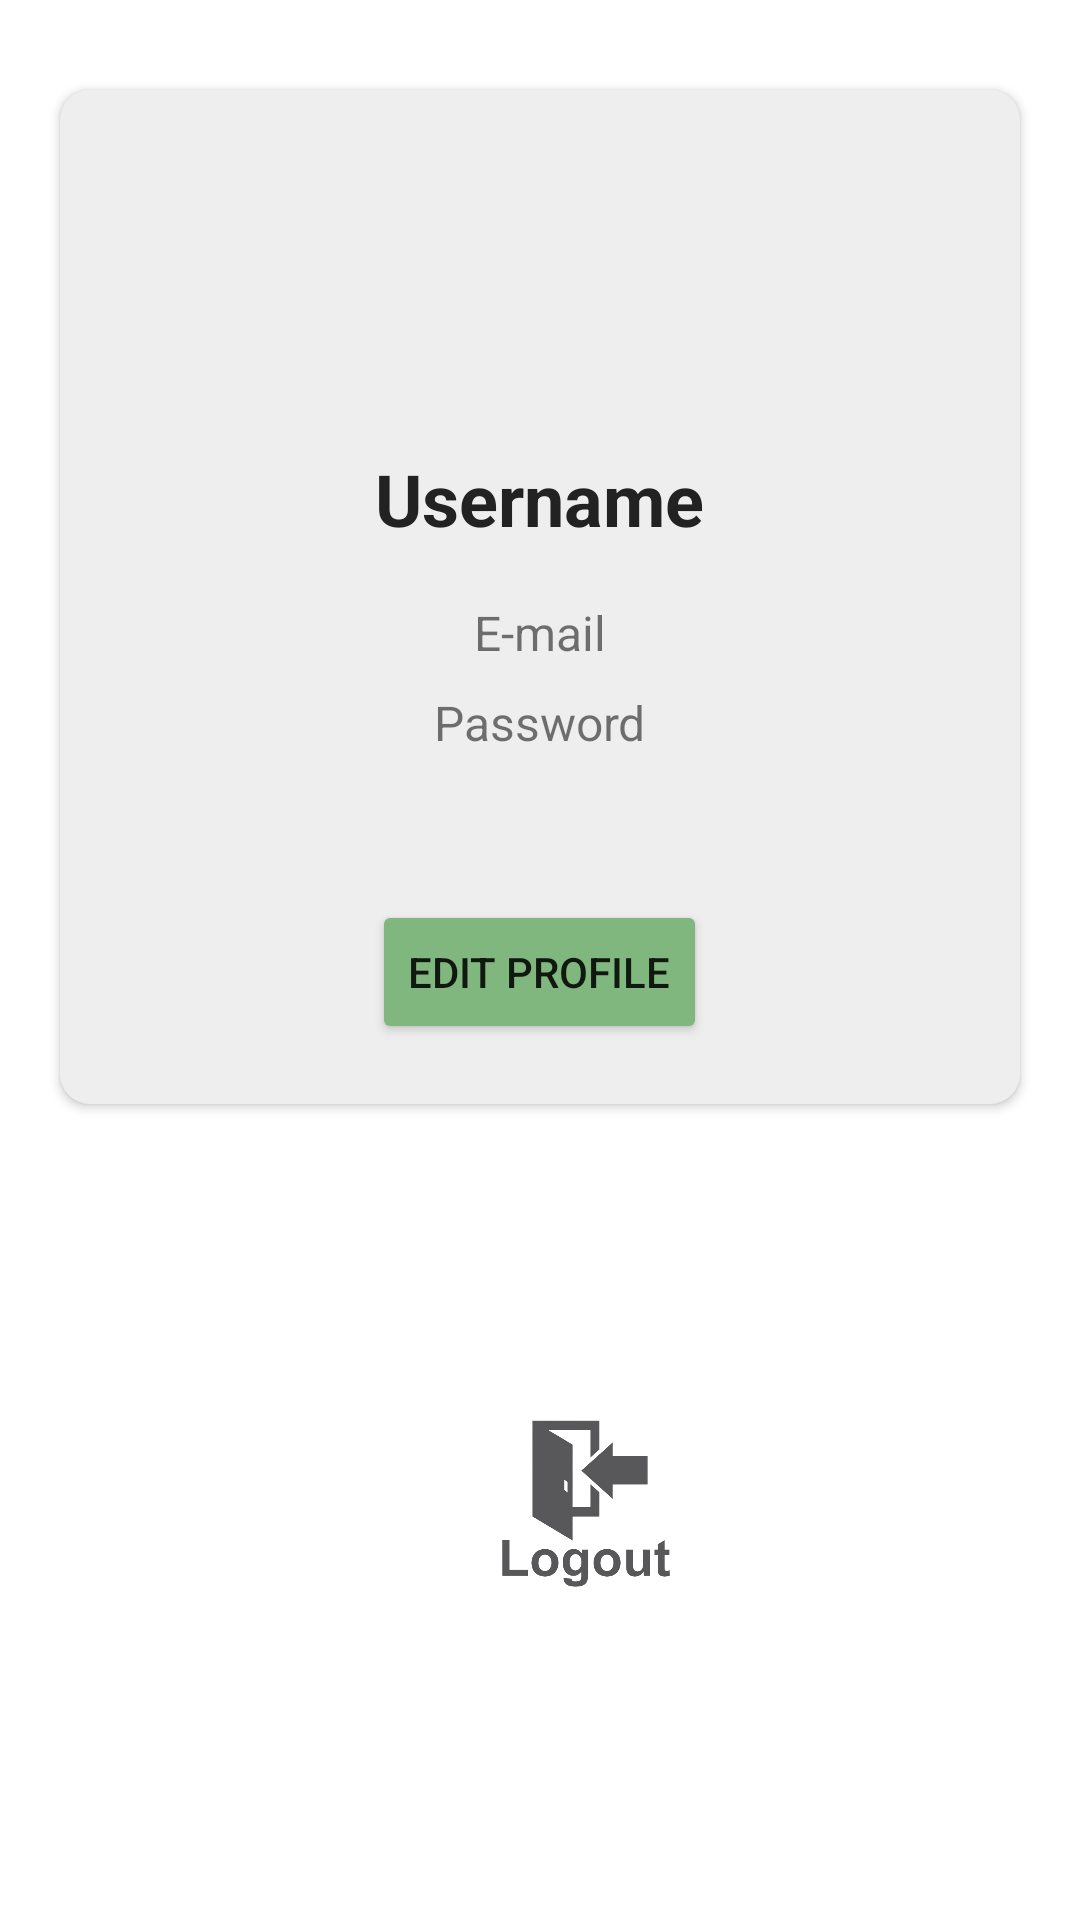

Write the Android layout XML for this screen, with the resource values it uses.
<!-- AndroidManifest.xml: application theme Theme.P3L -->
<!-- res/layout/fragment_profile_manajer.xml -->
<androidx.constraintlayout.widget.ConstraintLayout xmlns:android="http://schemas.android.com/apk/res/android"
    xmlns:app="http://schemas.android.com/apk/res-auto"
    xmlns:tools="http://schemas.android.com/tools"
    android:layout_width="match_parent"
    android:layout_height="match_parent">

    <androidx.cardview.widget.CardView
        android:id="@+id/card"
        android:layout_width="0dp"
        android:layout_height="wrap_content"
        android:layout_marginStart="20dp"
        android:layout_marginTop="30dp"
        android:layout_marginEnd="20dp"
        android:backgroundTint="#eeeeee"
        app:cardCornerRadius="10dp"
        app:layout_constraintEnd_toEndOf="parent"
        app:layout_constraintHorizontal_bias="0.0"
        app:layout_constraintStart_toStartOf="parent"
        app:layout_constraintTop_toTopOf="parent"
        android:padding="20dp">

        <ImageView
            android:id="@+id/imageView5"
            android:layout_width="93dp"
            android:layout_height="96dp"
            android:layout_marginTop="20dp"
            android:layout_gravity="center_horizontal"
            app:tint="#181818"
            android:src="@drawable/ic_baseline_person_24"
            android:contentDescription="Icon Profile" />

        <TextView
            android:id="@+id/tvname"
            android:layout_width="wrap_content"
            android:layout_height="wrap_content"
            android:layout_gravity="center_horizontal"
            android:layout_marginTop="120dp"
            android:text="Username"
            android:textColor="#222222"
            android:textSize="24sp"
            android:textStyle="bold" />

        <TextView
            android:id="@+id/tvemail"
            android:layout_width="wrap_content"
            android:layout_height="wrap_content"
            android:layout_gravity="center_horizontal"
            android:layout_marginTop="170dp"
            android:text="E-mail"
            android:textSize="16sp"
            />

        <TextView
            android:id="@+id/tvpassword"
            android:layout_width="wrap_content"
            android:layout_height="wrap_content"
            android:layout_gravity="center_horizontal"
            android:layout_marginTop="200dp"
            android:text="Password"
            android:textSize="16sp"
            />


        <Button
            android:id="@+id/btnEdit"
            android:layout_width="wrap_content"
            android:layout_height="wrap_content"
            android:layout_gravity="center_horizontal"
            android:backgroundTint="#7FB77E"
            android:layout_marginTop="270dp"
            android:layout_marginBottom="20dp"
            android:text="Edit Profile" />

    </androidx.cardview.widget.CardView>


    <ImageButton
        android:id="@+id/btnLogout"
        android:layout_width="60dp"
        android:layout_height="60dp"
        android:layout_marginBottom="110dp"
        android:layout_marginLeft="165dp"
        android:src="@drawable/lg"
        android:scaleType="fitXY"
        android:background="@null"
        app:layout_constraintBottom_toBottomOf="parent"
        app:layout_constraintEnd_toEndOf="parent"
        app:layout_constraintHorizontal_bias="0.0"
        app:layout_constraintStart_toStartOf="parent"
        />


</androidx.constraintlayout.widget.ConstraintLayout>
<!-- resources referenced by this layout -->
<resources>
  <!-- drawable lg: png bitmap (drawable, 39976 bytes) -->
  <style name="Theme.P3L" parent="Theme.MaterialComponents.DayNight.DarkActionBar">
          
          <item name="colorPrimary">@color/purple_500</item>
          <item name="colorPrimaryVariant">@color/purple_700</item>
          <item name="colorOnPrimary">@color/white</item>
          
          <item name="colorSecondary">@color/teal_200</item>
          <item name="colorSecondaryVariant">@color/teal_700</item>
          <item name="colorOnSecondary">@color/black</item>
          
          <item name="android:statusBarColor">?attr/colorPrimaryVariant</item>
          
      </style>
  <!-- not gathered from this repository: default colours our renderer supplied (Android Studio template values) -->
  <color name="purple_500">#FF6200EE</color>
  <color name="purple_700">#FF3700B3</color>
  <color name="teal_200">#FF03DAC5</color>
  <color name="teal_700">#FF018786</color>
  <color name="black">#FF000000</color>
  <color name="white">#FFFFFFFF</color>
</resources>
